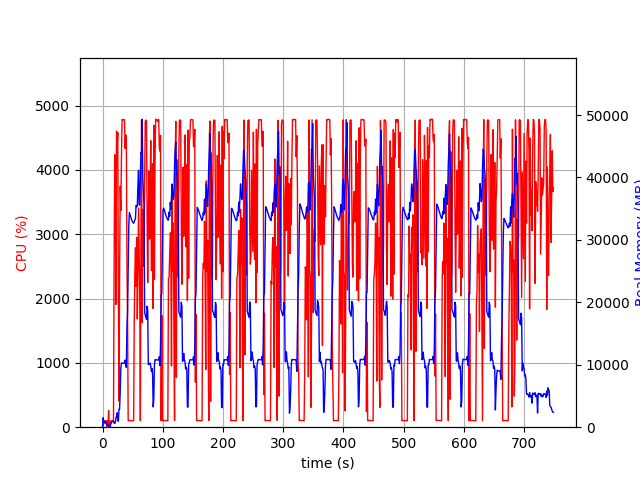

The data file committed next to this chart (first rows):
elapsed_time, nproc, cpu, mem_real, mem_virtual
4.601478576660156e-05, 1, 0.0, 7.754, 3185
1.006, 15, 29.8, 1518, 6411
2.014, 4, 103.2, 781.5, 2482
3.022, 5, 100.3, 856.1, 2993
4.029, 3, 99.3, 632.4, 2009
5.036, 3, 100.3, 737.3, 2105
6.043, 3, 99.2, 832.1, 2223
7.051, 4, 4.0, 390.3, 1946
8.058, 3, 99.3, 375.5, 1671
9.065, 3, 2.0, 320.9, 1619
10.08, 4, 259.3, 252.4, 1552
11.09, 3, 4.0, 313.7, 1632
12.1, 2, 1.0, 36.95, 81.52
13.11, 1, 88.1, 287.3, 1255
14.12, 1, 101.0, 559.3, 1895
15.13, 1, 99.1, 817.3, 3175
16.14, 1, 100.1, 922.1, 2663
17.15, 1, 100.0, 922.1, 2663
18.15, 1, 99.1, 1011, 3254
19.16, 1, 2411, 638, 6710
20.19, 1, 4235, 631.4, 6730
21.2, 1, 4005, 703.5, 6754
22.23, 1, 1909, 1481, 7423
23.24, 1, 4602, 1799, 7423
24.26, 1, 4361, 2311, 7423
25.28, 1, 4580, 1055, 7423
26.29, 1, 1993, 953.5, 8447
27.3, 1, 407.0, 2890, 9539
28.3, 1, 2323, 2888, 9539
29.35, 1, 3744, 5719, 13379
30.36, 1, 3367, 9396, 20047
31.37, 1, 4170, 10294, 20047
32.39, 1, 4783, 10265, 20047
33.41, 1, 4783, 10265, 20047
34.43, 1, 4779, 10258, 20047
35.45, 1, 4782, 10236, 20047
36.47, 1, 4780, 10236, 20047
37.48, 1, 4334, 10748, 20047
38.5, 1, 4543, 9980, 20047
39.52, 1, 4495, 9572, 21780
40.55, 1, 2505, 16436, 35128
41.55, 1, 1683, 18316, 55608
42.56, 1, 99.3, 25306, 55608
43.57, 1, 102.2, 32312, 55608
44.58, 1, 101.2, 34372, 55608
45.58, 1, 104.3, 34052, 55608
46.59, 1, 103.2, 33750, 55608
47.6, 1, 103.2, 33431, 55608
48.6, 1, 102.3, 33120, 55608
49.61, 1, 100.3, 32942, 55608
50.62, 1, 101.3, 32806, 55608
51.62, 1, 100.3, 32659, 55608
52.63, 1, 1649, 32925, 55608
53.66, 1, 2394, 33189, 55608
54.67, 1, 2788, 33404, 55608
55.68, 1, 2190, 35508, 55608
56.7, 1, 2952, 35316, 55608
57.71, 1, 1683, 35460, 80184
58.72, 1, 2368, 38580, 80184
59.75, 1, 3408, 41144, 80184
... 679 more rows
